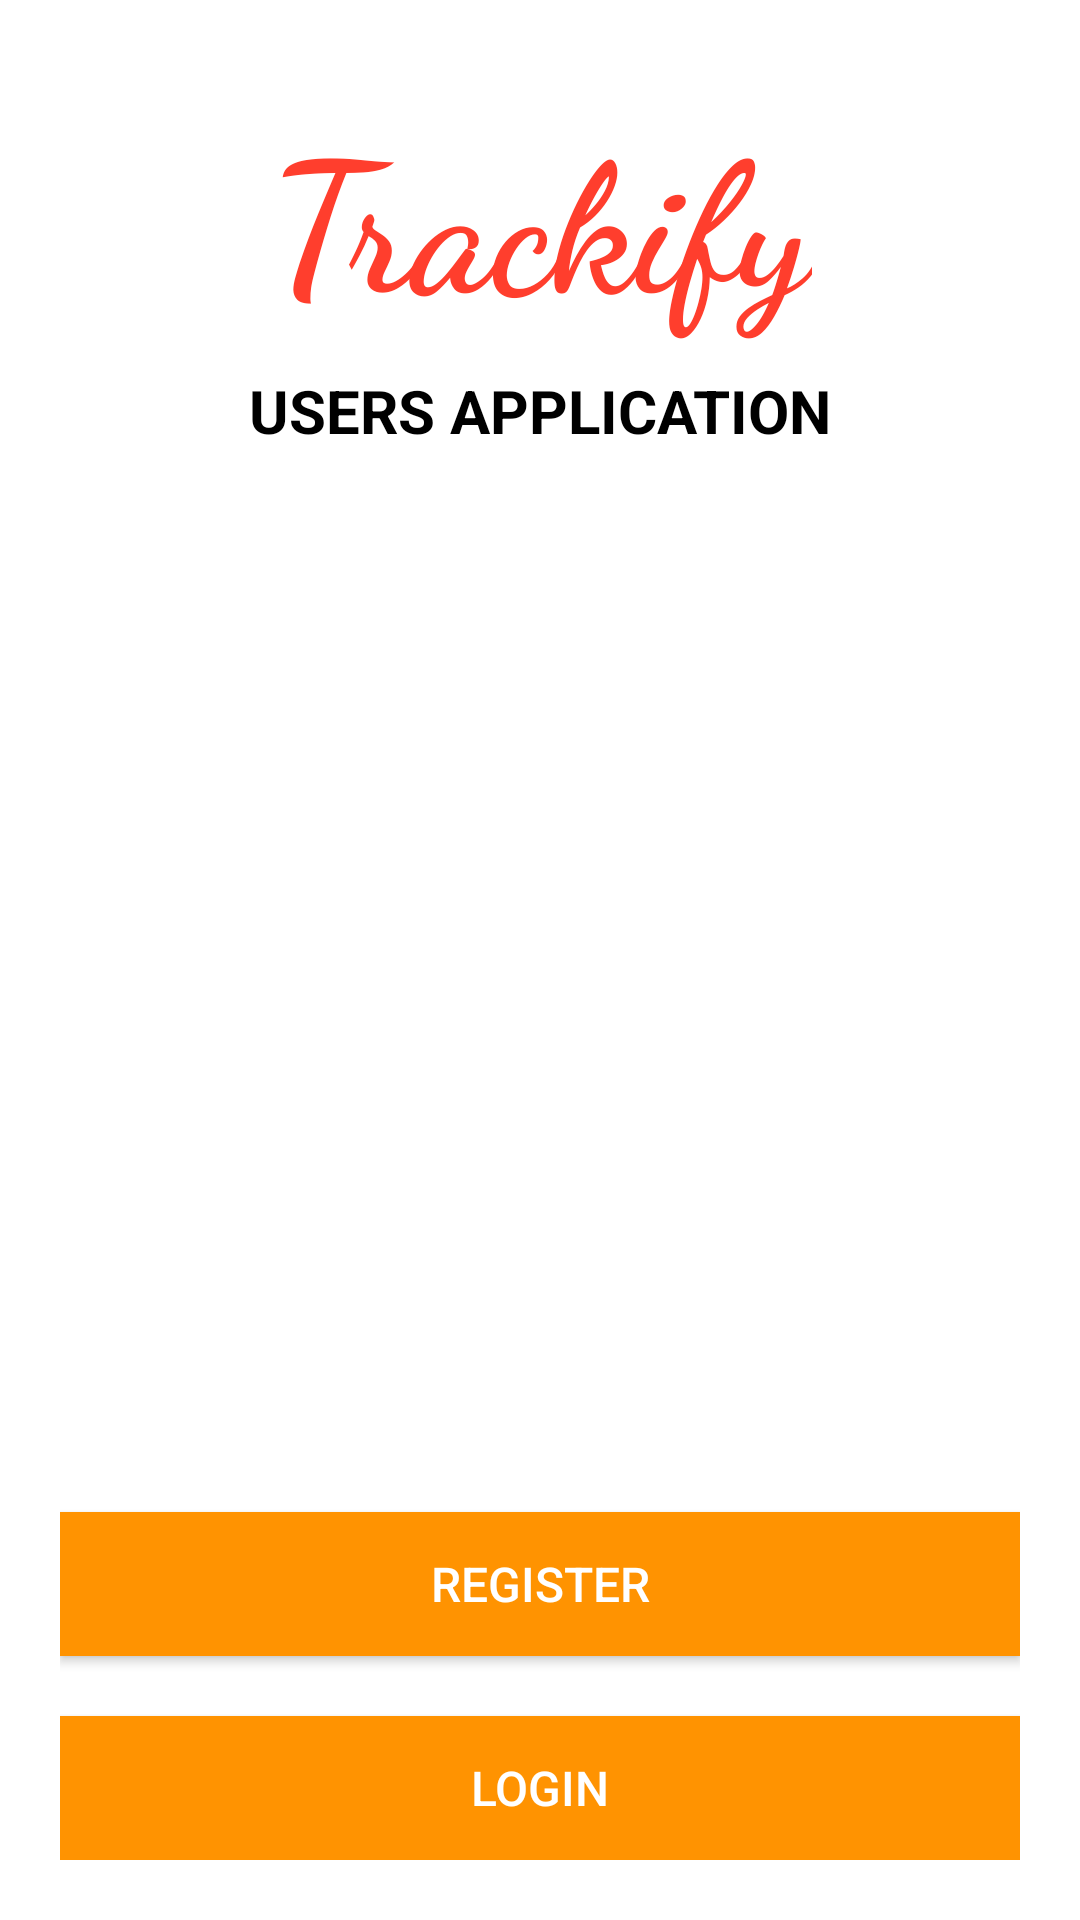

Produce the Android XML layout that renders to this screen, including the resource entries it uses.
<!-- AndroidManifest.xml: application theme AppTheme -->
<!-- res/layout/activity_main.xml -->
<?xml version="1.0" encoding="utf-8"?>
<androidx.constraintlayout.widget.ConstraintLayout xmlns:android="http://schemas.android.com/apk/res/android"
    xmlns:app="http://schemas.android.com/apk/res-auto"
    xmlns:tools="http://schemas.android.com/tools"
    android:layout_width="match_parent"
    android:layout_height="match_parent"
    android:padding="20dp"
    android:background="@color/colorWhite"
    tools:context=".MainActivity">

    <TextView
        android:id="@+id/tvTitle"
        android:layout_width="wrap_content"
        android:layout_height="wrap_content"
        android:fontFamily="cursive"
        android:padding="10dp"
        android:text="@string/Trackify"
        android:textColor="@color/colorPrimaryDark"
        android:textSize="60sp"
        android:textStyle="bold"
        app:layout_constraintEnd_toEndOf="parent"
        app:layout_constraintStart_toStartOf="parent"
        app:layout_constraintTop_toTopOf="parent" />

    <TextView
        android:layout_width="wrap_content"
        android:layout_height="wrap_content"
        android:text="USERS APPLICATION"
        android:textColor="#000"
        android:textSize="20sp"
        android:textStyle="bold"
        app:layout_constraintEnd_toEndOf="parent"
        app:layout_constraintHorizontal_bias="0.5"
        app:layout_constraintStart_toStartOf="parent"
        app:layout_constraintTop_toBottomOf="@+id/tvTitle" />

    <Button
        android:id="@+id/btnToRegister"
        android:layout_width="match_parent"
        android:layout_height="wrap_content"
        android:layout_marginBottom="20dp"
        android:background="@color/colorPrimary"
        android:text="REGISTER"
        android:textColor="@android:color/background_light"
        android:textSize="16sp"
        app:layout_constraintBottom_toTopOf="@+id/btnToLogin"
        app:layout_constraintEnd_toEndOf="parent"
        app:layout_constraintHorizontal_bias="0.0"
        app:layout_constraintStart_toStartOf="parent" />

    <Button
        android:id="@+id/btnToLogin"
        android:layout_width="match_parent"
        android:layout_height="wrap_content"
        android:text="LOGIN"
        android:textSize="16sp"
        android:background="@color/colorPrimary"
        android:textColor="@android:color/background_light"
        app:layout_constraintBottom_toBottomOf="parent"
        app:layout_constraintEnd_toEndOf="parent"
        app:layout_constraintHorizontal_bias="0.0"
        app:layout_constraintStart_toStartOf="parent" />
</androidx.constraintlayout.widget.ConstraintLayout>
<!-- resources referenced by this layout -->
<resources>
  <color name="colorPrimary">#FF9301</color>
  <color name="colorPrimaryDark">#FF3E2D</color>
  <color name="colorWhite">#FFFFFF</color>
  <string name="Trackify">Trackify</string>
  <style name="AppTheme" parent="Theme.AppCompat.Light.NoActionBar">
           Customize your theme here.
          <item name="colorPrimary">@color/colorPrimary</item>
          <item name="colorPrimaryDark">@color/colorPrimaryDark</item>
          <item name="colorAccent">@color/colorWhite</item>
          <item name="windowNoTitle">true</item>
          <item name="windowActionBar">false</item>
      </style>
</resources>
